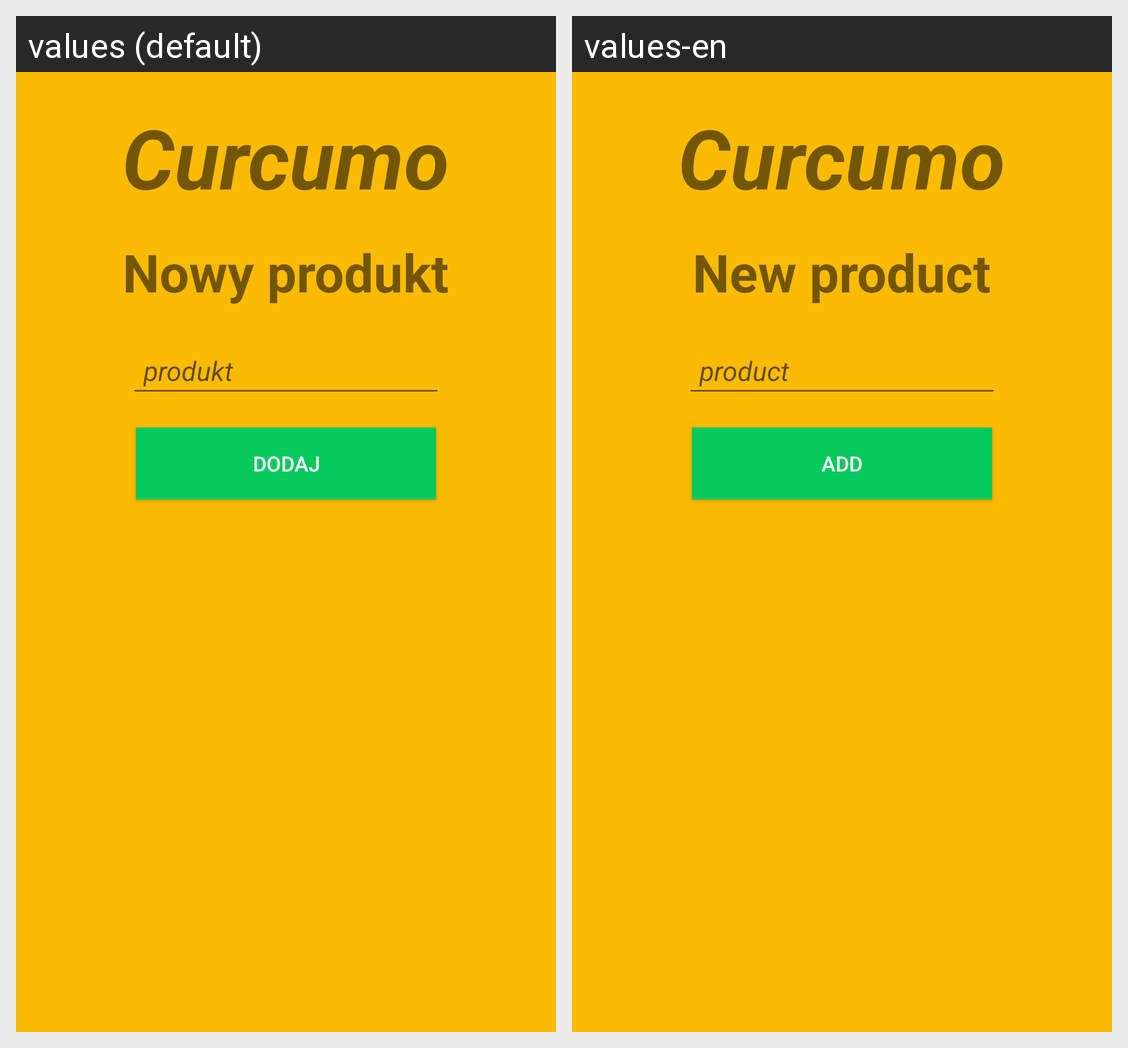

Translations of the strings shown on this Android screen, per locale in the grid:
Android screen res/layout/product_addition_fragment.xml rendered under 2 locales, left to right: values (default), values-en. Device: Nexus 5 (rendered at 1080×1920; each locale shown at half size, 540×960, under a caption strip naming it); theme Theme.Curcumo.
Strings drawn on this screen, with the default value and each locale's value (text and hints the layout hard-codes, and strings that could not be matched under every locale, appear in the picture but are not listed):

app_name
  values: Curcumo
  values-en: Curcumo

new_product
  values: Nowy produkt
  values-en: New product

product_name
  values: produkt
  values-en: product

add
  values: Dodaj
  values-en: Add
